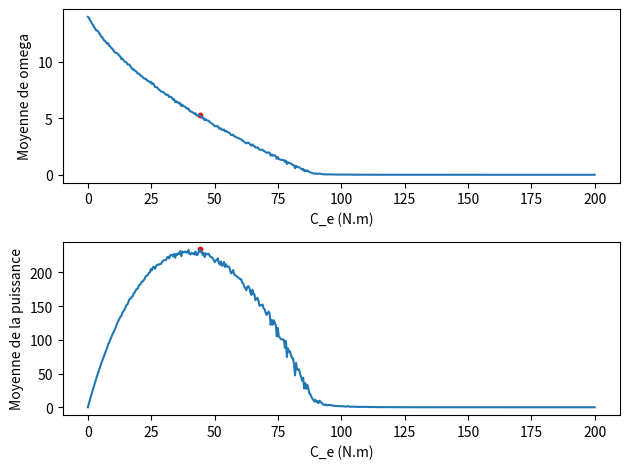

Reproduce this figure in Python.
import numpy as np
from matplotlib import pyplot as plt

_J = 10
_C_r = 1.5
_R = 0.53
_k = 0.9
_V = 10
_C_e = 20
_lamb = 1

om_theo = (_lamb*_V)/_R - 1/_R * np.sqrt((_C_r + _C_e)/_k)

def generate_V_with_noises(N_samples, V = _V, sigma2 = 1):
    V_ini = np.array([V]*N_samples)
    noise = np.random.normal(0, sigma2, N_samples)
    return V_ini + noise

## ===== Implémentation du schéma d'Euler =====
# on écrit l'équation sous la forme u'(t) = f(t, u(t))
# dans notre cas, u = omega

def f(t, u, J, C_r, R, k, V, C_e, lamb):
    C_v = k*np.sign(lamb*V - R*u)*(lamb*V - R*u)**2
    return (C_v - C_e - C_r)/J

def euler(fun, t_ini, t_fin, N_samples, u_origin, V_array,
        J = _J, C_r = _C_r, R = _R,
        k = _k, C_e = _C_e,
        lamb = _lamb):
    """
    Paramètres :
    'fun' (fonction) : the function of the Euler scheme,
    't_ini' (float) : beginning time of the scheme,
    't_fin' (float) : ending time of the scheme,
    'N_samples' (int) : number of time's samples,
    'u_origin' (float) : origin value of 'fun' at time t=t_ini,
    'V_array' (float array) : array containing wind's speed. Must be of size 'N_samples',
    'J' (float) : moment of inertia,
    'C_r' (float) : couple ,
    'R' (float) : radius of the wind turbine,
    'k' (float) : coefficient k,
    'C_e' (float) : couple ,
    'lamb' (float) : coefficient lambda

    Return :
    't_array' (float array) : array of time sampled (size : N_samples),
    'V_array' (float array) : array of wind's speed sampled (size : N_samples),
    'om_array' (float array) : array of rotation speed sampled (size : N_samples),
    'C_e_array' (float array) : array of C_e sampled (size : N_samples),
    'P_array' (float array) : array of the power sampled (size : N_samples)
    """

    dt = (t_fin - t_ini)/N_samples
    t_array = np.linspace(t_ini, t_fin, N_samples)
    om_array = np.zeros(N_samples)
    om_array[0] = u_origin

    for n in range(0, N_samples-1):
        cur_time = t_array[n]
        om_array[n+1] = om_array[n] + dt*fun(cur_time, om_array[n],
                                        J, C_r, R, k, V_array[n], C_e, lamb)
        if (om_array[n+1] < 0):
            om_array[n+1] = 0
            #print("ATTENTION : omega est devenu négatif. Il a donc été mis à 0 au lieu de sa valeur'")

    C_e_array = np.array([C_e]*N_samples)
    C_e_array[0] = 0
    P_array = om_array*C_e

    return t_array, V_array, om_array, C_e_array, P_array


## ===== Calcul des observables =====

def compute_C_e_opt_theo(C_r, lamb, V, k):
    """
    Paramètres :
    'C_r' (float) : couple ,
    'V' (float) : wind speed,
    'lamb' (float) : coefficient lambda,
    'k' (float) : coefficient k


    Renvoie la valeur théorique du couple résistif C_e,
    lorsque le vent 'V' est constant et connu, et que C_r est connu.
    """
    first_comp = 3*C_r + (lamb*V)**2 * k
    second_comp = lamb*V*np.sqrt(k*(k*(lamb*V)**2 - 3*C_r))
    return 2/9*(first_comp + second_comp)


def compute_variation_P(fun, C_e_min, C_e_max, N_samples_C_e,
                        t_ini, t_fin, N_samples_t,
                        u_origin, J = _J, C_r = _C_r, R = _R,
                        k = _k, V = _V, lamb = _lamb):
    """
    Paramètres :
    'fun' (fonction) : the function of the Euler scheme,
    'C_e_min' (float) : beginning value of C_e,
    'C_e_max' (float) : ending time of C_e_,
    'N_samples_C_e' (int) : number of samples for C_e,
    't_ini' (float) : beginning time of the scheme,
    't_fin' (float) : ending time of the scheme,
    'N_samples_t' (int) : number of time's samples,
    'u_origin' (float) : origin value of 'fun' at time t=t_ini,
    'J' (float) : moment of inertia,
    'C_r' (float) : couple ,
    'R' (float) : radius of the wind turbine,
    'k' (float) : coefficient k,
    'V' (float) : constant part of wind speed,
    'lamb' (float) : coefficient lambda

    Return :
    'C_e_array' (float array) : array containing the different values of C_e_
        (size : N_samples_C_e),
    'om_average_array' (float array) : array containing the average value
        (for a set value of C_e_) of the rotation speed omega (size : N_samples_C_e),
    'P_average_array' (float array) : array containing the average value
        (for a set value of C_e_) of the power omega (size : N_samples_C_e)
    """

    C_e_array = np.linspace(C_e_min, C_e_max, N_samples_C_e)
    om_average_array = np.zeros(N_samples_C_e)
    P_average_array = np.zeros(N_samples_C_e)

    for n in range(0, N_samples_C_e):
        V_array = generate_V_with_noises(N_samples_t, V)
        # a chaque nouvelle valeur de couple C_e, on crée un nouveau vent
        t, v, o, c, p = euler(fun, t_ini, t_fin, N_samples_t, u_origin, V_array,
                                J, C_r, R, k, C_e_array[n], lamb)
        om_average_array[n] = np.average(o)
        P_average_array[n] = np.average(p)

    return C_e_array, om_average_array, P_average_array



## ===== Fonctions d'affichage =====

def display(t_array, V_array, om_array, C_e_array, P_array):
    fig, axs = plt.subplots(4)
    # ===========| Plot Vitesse V |================
    axs[0].plot(t_array, V_array)
    axs[0].set_xlabel("temps (s)")
    axs[0].set_ylabel("Vitesse (m/s)")
    # ===========| Plot omega |================
    axs[1].plot(t_array, om_array)
    axs[1].set_xlabel("temps (s)")
    axs[1].set_ylabel("omega")
    # ===========| Plot C_e |================
    axs[2].plot(t_array, C_e_array)
    axs[2].set_xlabel("temps (s)")
    axs[2].set_ylabel("C_e (N.m)")
    # ===========| Plot Puissance |================
    axs[3].plot(t_array, om_array*_C_e)
    axs[3].set_xlabel("temps (s)")
    axs[3].set_ylabel("Puissance (W)")

    # pour enlever l'abcisse sur les graphes supérieurs
    # for ax in axs.flat:
    #     ax.label_outer()

    fig.tight_layout()
    plt.show()


def display_variation_P_omega_moyenne(C_e_array, om_ave_array, P_ave_array):
    fig, axs = plt.subplots(2)

    P_max = np.max(P_ave_array)
    ind_max = np.argmax(P_ave_arr)
    om_P_max = om_ave_arr[ind_max]

    # ===========| Plot moyenne de omega |================
    axs[0].plot(C_e_array, om_ave_array)
    axs[0].scatter([C_e_array[ind_max]], [om_P_max], c='r' , s = 10)
    axs[0].set_xlabel("C_e (N.m)")
    axs[0].set_ylabel("Moyenne de omega")
    # ===========| Plot moyenne de P |================
    axs[1].plot(C_e_array, P_ave_array)
    axs[1].scatter([C_e_array[ind_max]], [P_max], c='r' , s = 10)
    axs[1].set_xlabel("C_e (N.m)")
    axs[1].set_ylabel("Moyenne de la puissance")

    print(f"""
    La valeur maximale de P (moyen) est {P_max:.2f}.
    Elle est atteinte pour C_e = {C_e_array[ind_max]:.3f}.
    La valeur de omega (moyen) en ce point est {om_P_max:.3f}
    """)

    fig.tight_layout()
    plt.show()



# ============| Affichage des données |=================
# _N_samples = 1000
# _V_array = np.array([_V]*_N_samples)
# t, v, o, c, p = euler(f, 0, 20, _N_samples, 0, _V_array)
# print(f"La valeur finale expérimentale de omega est : {o[-1]:.3f}\nCelle de P est : {p[-1]:.3f}")
# print(f"La valeur finale théorique de omega est : {om_theo:.3f}")
# print(f"Pourcentage d'erreur entre valeur théorique et valeur exp : {abs(o[-1]- om_theo)*100:.2f}")
#
# print(f"Puissance moyenne : {np.average(p):.2f}")
# display(t,v,o,c,p)


# ===========| Affichage des données moyennées |=============
C_e_arr, om_ave_arr, P_ave_arr = compute_variation_P(f, 0, 200, 500, 0, 20, 1000, 0)
display_variation_P_omega_moyenne(C_e_arr, om_ave_arr, P_ave_arr)


# coder un algorithme pour piloter la meilleure puissance moyenne,
# la meilleure puissance
# rajouter des variations dans le vent (V_array avec les composantes non constantes)
# rajouter un bruit gaussien
